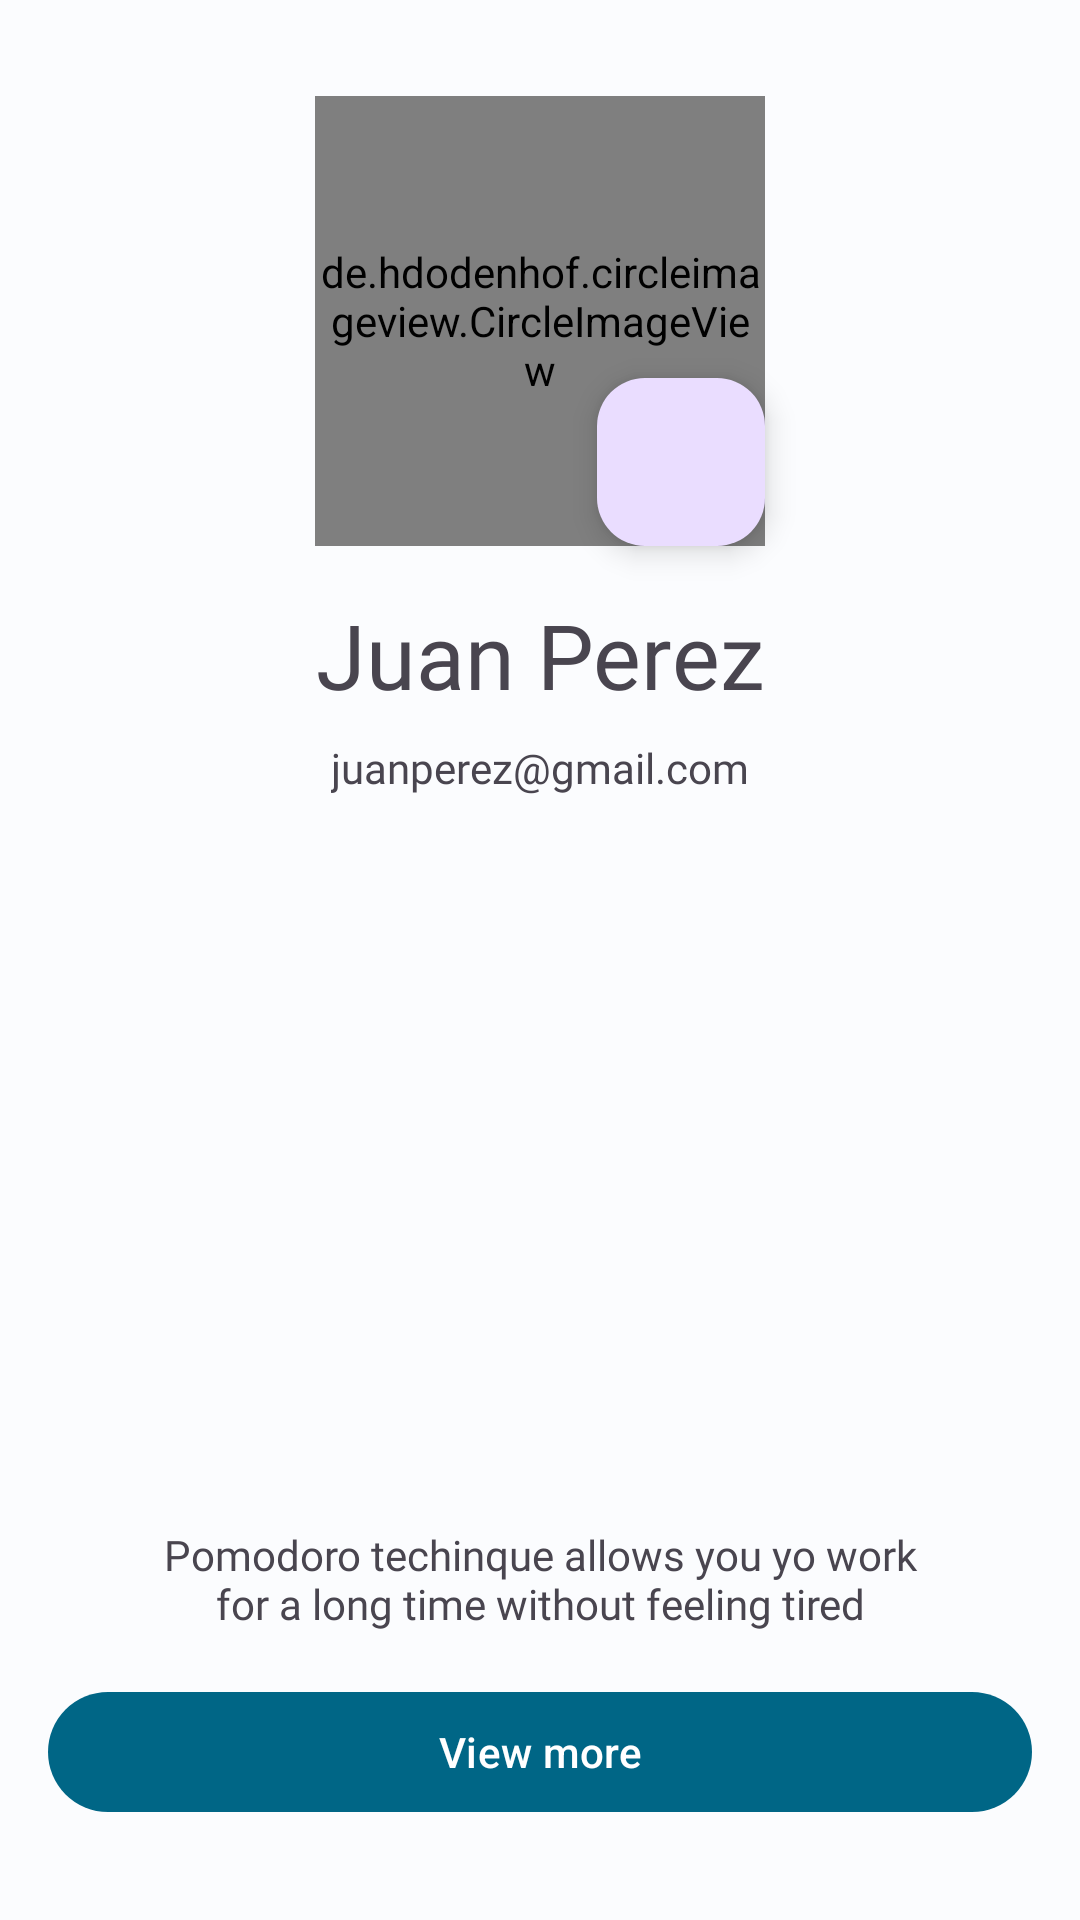

Layout XML and referenced resources for this Android screen:
<!-- AndroidManifest.xml: application theme Theme.Pomodoro -->
<!-- res/layout/fragment_profile.xml -->
<?xml version="1.0" encoding="utf-8"?>
<androidx.constraintlayout.widget.ConstraintLayout xmlns:android="http://schemas.android.com/apk/res/android"
    xmlns:app="http://schemas.android.com/apk/res-auto"
    xmlns:tools="http://schemas.android.com/tools"
    android:layout_width="match_parent"
    android:layout_height="match_parent"
    tools:context=".ui.view.ProfileFragment">

    <ImageView
        android:id="@+id/imgSettings"
        android:layout_width="wrap_content"
        android:layout_height="wrap_content"
        android:layout_marginTop="16dp"
        android:layout_marginEnd="16dp"
        android:src="@drawable/outline_settings_24"
        app:layout_constraintEnd_toEndOf="parent"
        app:layout_constraintTop_toTopOf="parent" />

    <de.hdodenhof.circleimageview.CircleImageView
        android:id="@+id/circleImageView"
        android:layout_width="150dp"
        android:layout_height="150dp"
        android:layout_marginTop="32dp"
        android:src="@drawable/person"
        app:civ_border_width="1dp"
        app:layout_constraintEnd_toEndOf="parent"
        app:layout_constraintStart_toStartOf="parent"
        app:layout_constraintTop_toTopOf="parent" />

    <com.google.android.material.floatingactionbutton.FloatingActionButton
        android:id="@+id/floatingActionButton"
        android:layout_width="wrap_content"
        android:layout_height="wrap_content"
        android:clickable="true"
        android:focusable="true"
        android:contentDescription="@string/short_break"
        android:src="@drawable/outline_edit_24"
        app:layout_constraintBottom_toBottomOf="@+id/circleImageView"
        app:layout_constraintEnd_toEndOf="@+id/circleImageView" />

    <TextView
        android:id="@+id/tvNameUser"
        android:layout_width="0dp"
        android:layout_height="wrap_content"
        android:layout_marginStart="16dp"
        android:layout_marginTop="16dp"
        android:layout_marginEnd="16dp"
        android:fontFamily="@font/prompt_bold"
        android:textAlignment="center"
        android:textSize="@dimen/dim_30sp"
        android:text="@string/juan_perez_eliminar"
        app:layout_constraintEnd_toEndOf="parent"
        app:layout_constraintStart_toStartOf="parent"
        app:layout_constraintTop_toBottomOf="@+id/circleImageView" />

    <TextView
        android:id="@+id/tvEmail"
        android:layout_width="wrap_content"
        android:layout_height="wrap_content"
        android:layout_marginTop="8dp"
        android:fontFamily="@font/prompt"
        android:text="@string/emial_eliminar"
        app:layout_constraintEnd_toEndOf="parent"
        app:layout_constraintStart_toStartOf="parent"
        app:layout_constraintTop_toBottomOf="@+id/tvNameUser" />


    <TextView
        android:id="@+id/textView4"
        android:layout_width="0dp"
        android:layout_height="wrap_content"
        android:layout_marginStart="16dp"
        android:layout_marginEnd="16dp"
        android:layout_marginBottom="16dp"
        android:fontFamily="@font/prompt"
        android:text="@string/pomodoro_techinque"
        android:textAlignment="center"
        app:layout_constraintBottom_toTopOf="@+id/btnmViewMore"
        app:layout_constraintEnd_toEndOf="parent"
        app:layout_constraintStart_toStartOf="parent" />

    <com.google.android.material.button.MaterialButton
        android:id="@+id/btnmViewMore"
        android:layout_width="0dp"
        android:layout_height="wrap_content"
        android:layout_marginStart="16dp"
        android:layout_marginEnd="16dp"
        android:layout_marginBottom="32dp"
        android:contentDescription="@string/add_new_task"
        android:text="@string/view_more"
        app:layout_constraintBottom_toBottomOf="parent"
        app:layout_constraintEnd_toEndOf="parent"
        app:layout_constraintStart_toStartOf="parent" />


</androidx.constraintlayout.widget.ConstraintLayout>
<!-- resources referenced by this layout -->
<resources>
  <dimen name="dim_30sp">30sp</dimen>
  <string name="add_new_task">New task</string>
  <string name="emial_eliminar">juanperez@gmail.com</string>
  <string name="juan_perez_eliminar">Juan Perez</string>
  <string name="pomodoro_techinque">Pomodoro techinque allows you yo work\nfor a long time without feeling tired</string>
  <string name="short_break">Break (min)</string>
  <string name="view_more">View more</string>
  <style name="Theme.Pomodoro" parent="Theme.Material3.DayNight.NoActionBar">
          
          <item name="colorPrimary">@color/md_theme_light_primary</item>
          <item name="colorPrimaryVariant">@color/md_theme_light_onPrimaryContainer</item>
          <item name="colorOnPrimary">@color/md_theme_light_onPrimary</item>
          
          <item name="colorSecondary">@color/md_theme_light_secondary</item>
          <item name="colorSecondaryVariant">@color/md_theme_light_onSecondaryContainer</item>
          <item name="colorOnSecondary">@color/md_theme_light_onSecondary</item>
          
          
  
          
          <item name="colorSurface">@color/md_theme_light_surface</item>
          <item name="colorOnSurfaceVariant">@color/md_theme_light_onSurfaceVariant</item>
          <item name="colorOnSecondaryContainer">@color/md_theme_light_onSecondaryContainer</item>
  
          
          <item name="colorSecondaryContainer">@color/md_theme_light_secondaryContainer</item>
  
          
          <item name="android:windowBackground">@color/md_theme_light_background</item>
  
          
          <item name="materialCardViewStyle">@style/Widget.App.CardView</item>
      </style>
  <color name="md_theme_light_primary">#006686</color>
  <color name="md_theme_light_onPrimaryContainer">#001F2A</color>
  <color name="md_theme_light_onPrimary">#FFFFFF</color>
  <color name="md_theme_light_secondary">#4D616C</color>
  <color name="md_theme_light_onSecondaryContainer">#081E27</color>
  <color name="md_theme_light_onSecondary">#FFFFFF</color>
  <color name="md_theme_light_surface">#FBFCFE</color>
  <color name="md_theme_light_onSurfaceVariant">#40484C</color>
  <color name="md_theme_light_secondaryContainer">#D0E6F3</color>
  <color name="md_theme_light_background">#FBFCFE</color>
  <style name="Widget.App.CardView" parent="Widget.Material3.CardView.Elevated">
          <item name="materialThemeOverlay">@style/ThemeOverlay.App.Card</item>
          <item name="shapeAppearance">@style/ShapeAppearance.App.MediumComponent</item>
      </style>
  <style name="ThemeOverlay.App.Card" parent="">
          <item name="colorSecondary">@color/md_theme_light_secondary</item>
          <item name="colorSurface">@color/md_theme_light_surface</item>
          <item name="colorOnSurfaceVariant">@color/md_theme_light_onSurfaceVariant</item>
      </style>
  <style name="ShapeAppearance.App.MediumComponent" parent="ShapeAppearance.Material3.MediumComponent">
          <item name="cornerFamily">cut</item>
          <item name="cornerSize">8dp</item>
      </style>
</resources>
